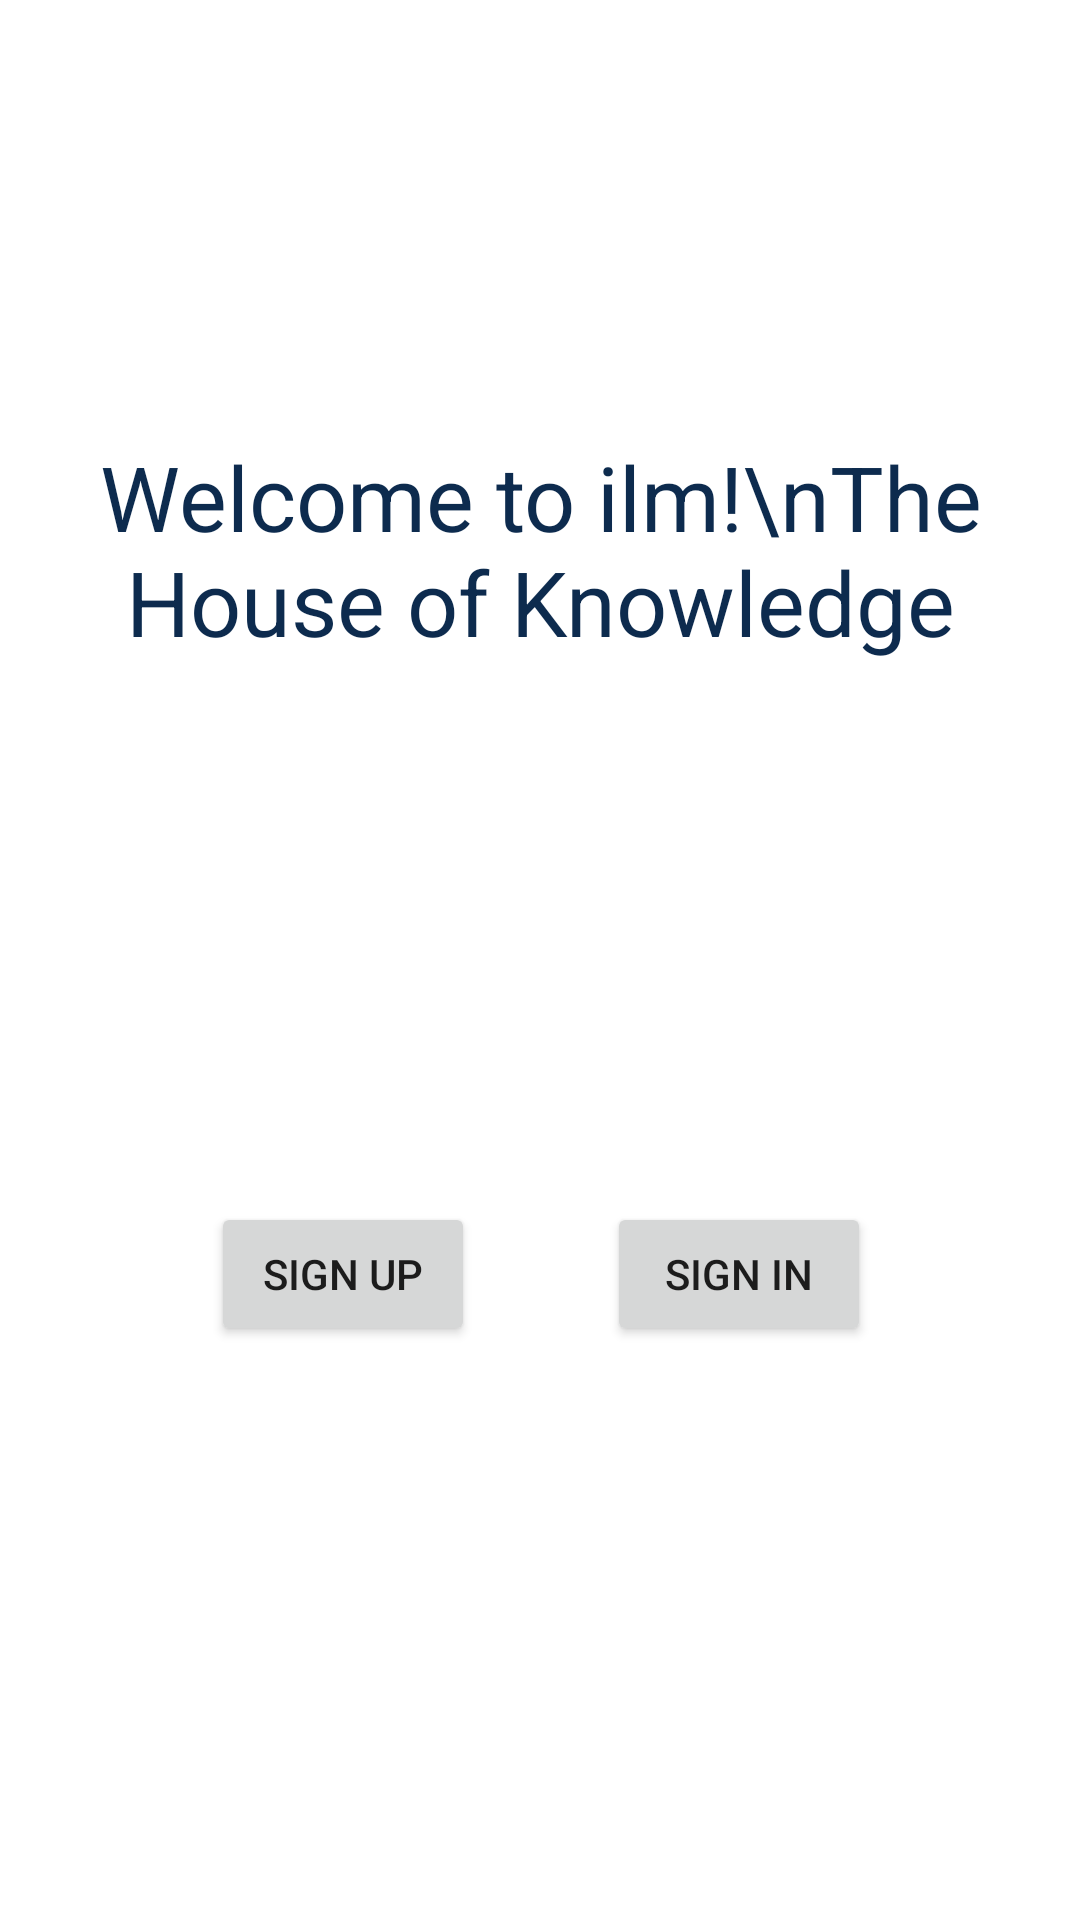

Write the Android layout XML for this screen, with the resource values it uses.
<!-- AndroidManifest.xml: application theme Theme.Ilm -->
<!-- res/layout/home_page.xml -->
<?xml version="1.0" encoding="utf-8"?>
<androidx.constraintlayout.widget.ConstraintLayout xmlns:android="http://schemas.android.com/apk/res/android"
    xmlns:app="http://schemas.android.com/apk/res-auto"
    xmlns:tools="http://schemas.android.com/tools"
    android:layout_width="match_parent"
    android:layout_height="match_parent">


    <Button
        android:id="@+id/signup_button"
        android:layout_width="wrap_content"
        android:layout_height="wrap_content"
        android:text="Sign up"
        app:layout_constraintBottom_toBottomOf="parent"
        app:layout_constraintEnd_toEndOf="parent"
        app:layout_constraintHorizontal_bias="0.258"
        app:layout_constraintStart_toStartOf="parent"
        app:layout_constraintTop_toTopOf="parent"
        app:layout_constraintVertical_bias="0.677" />

    <Button
        android:id="@+id/login_button"
        android:layout_width="wrap_content"
        android:layout_height="wrap_content"
        android:text="Sign In"
        app:layout_constraintBottom_toBottomOf="parent"
        app:layout_constraintEnd_toEndOf="parent"
        app:layout_constraintHorizontal_bias="0.744"
        app:layout_constraintStart_toStartOf="parent"
        app:layout_constraintTop_toTopOf="parent"
        app:layout_constraintVertical_bias="0.677" />

    <TextView
        android:id="@+id/textView"
        android:layout_width="wrap_content"
        android:layout_height="wrap_content"
        android:layout_marginBottom="408dp"
        android:text="Welcome to ilm!\nThe House of Knowledge"
        android:textAlignment="center"
        android:textSize="30dp"
        android:textColor="#0D2B4E"
        app:layout_constraintBottom_toBottomOf="parent"
        app:layout_constraintEnd_toEndOf="parent"
        app:layout_constraintHorizontal_bias="0.493"
        app:layout_constraintStart_toStartOf="parent"
        app:layout_constraintTop_toTopOf="parent"
        app:layout_constraintVertical_bias="0.927" />
</androidx.constraintlayout.widget.ConstraintLayout>
<!-- resources referenced by this layout -->
<resources>
  <style name="Theme.Ilm" parent="Theme.MaterialComponents.DayNight.DarkActionBar">
          
          <item name="colorPrimary">#0D2B4E</item>
          <item name="colorPrimaryVariant">#0D2B4E</item>
          <item name="colorOnPrimary">@color/white</item>
          
          <item name="colorSecondary">#0D2B4E</item>
          <item name="colorSecondaryVariant">@color/teal_700</item>
          <item name="colorOnSecondary">@color/black</item>
          
          <item name="android:statusBarColor">?attr/colorPrimaryVariant</item>
          
      </style>
  <!-- not gathered from this repository: default colours our renderer supplied (Android Studio template values) -->
  <color name="teal_700">#FF018786</color>
  <color name="black">#FF000000</color>
  <color name="white">#FFFFFFFF</color>
</resources>
